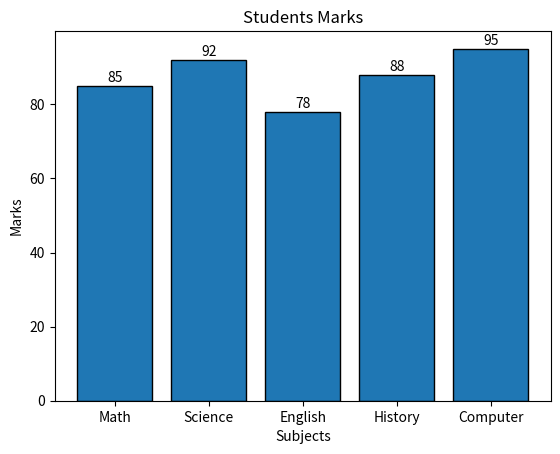

The matplotlib source for this figure:
"""Data
subjects = ["Math", "Science", "English", "History", "Computer"]
marks = [85, 92, 78, 88, 95]
Requirements
Create a bar chart.
Add title.
Add x-axis and y-axis labels.
Show marks above each bar.
Concepts Practiced

✅ Matplotlib Basics
✅ Bar Chart"""

import matplotlib.pyplot as plt

subjects = ["Math", "Science", "English", "History", "Computer"]
marks = [85, 92, 78, 88, 95]

bars=plt.bar(
    subjects,
    marks,
    edgecolor="black"
)

plt.title("Students Marks")
plt.xlabel("Subjects")
plt.ylabel("Marks")

for bar in bars:
    height=bar.get_height()
    plt.text(
        bar.get_x()+bar.get_width()/2,
        height+1,
        str(height),
        ha="center"
    )

plt.show()
